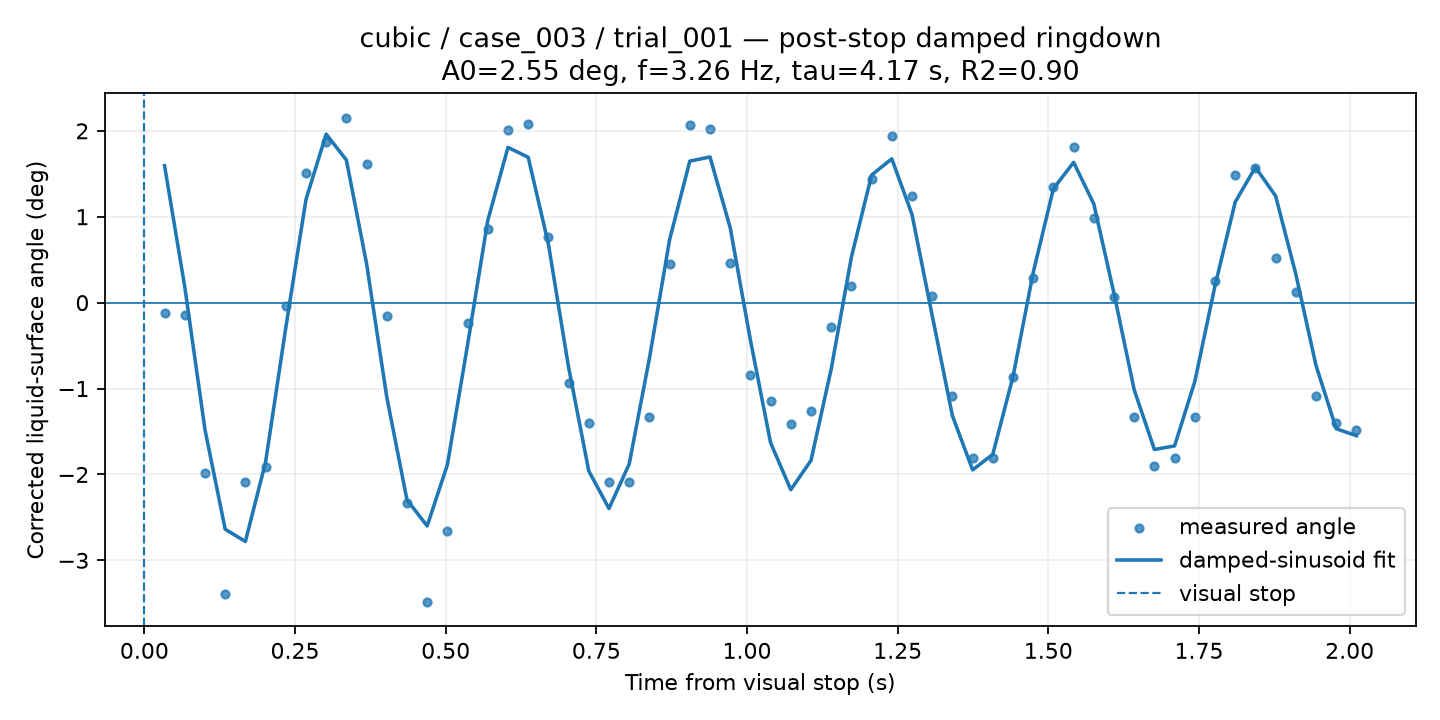

The data file committed next to this chart (first rows):
time_from_visual_stop_s, surface_angle_corrected_deg, fit_used, quality, ringdown_fit_angle_deg
0.03352, -0.1216, 1, GOOD, 1.593
0.06704, -0.1455, 1, GOOD, 0.183
0.1006, -1.987, 1, GOOD, -1.478
0.1341, -3.387, 1, GOOD, -2.637
0.1676, -2.087, 1, GOOD, -2.781
0.2011, -1.908, 1, GOOD, -1.856
0.2346, -0.03681, 1, GOOD, -0.293
0.2682, 1.507, 1, GOOD, 1.201
0.3017, 1.869, 1, GOOD, 1.961
0.3352, 2.154, 1, GOOD, 1.66
0.3687, 1.617, 1, GOOD, 0.4538
0.4022, -0.1609, 1, GOOD, -1.1
0.4358, -2.327, 1, GOOD, -2.296
0.4693, -3.487, 1, GOOD, -2.6
0.5028, -2.66, 1, GOOD, -1.887
0.5363, -0.2363, 1, GOOD, -0.4901
0.5698, 0.8606, 1, GOOD, 0.9568
0.6034, 2.014, 1, GOOD, 1.807
0.6369, 2.076, 1, GOOD, 1.693
0.6704, 0.7671, 1, GOOD, 0.6829
0.7039, -0.9352, 1, GOOD, -0.7521
0.7374, -1.404, 1, GOOD, -1.959
0.7709, -2.087, 1, GOOD, -2.397
0.8045, -2.087, 1, GOOD, -1.879
0.838, -1.334, 1, GOOD, -0.6496
0.8715, 0.4459, 1, GOOD, 0.7321
0.905, 2.065, 1, GOOD, 1.647
0.9385, 2.021, 1, GOOD, 1.696
0.9721, 0.463, 1, GOOD, 0.873
1.006, -0.8415, 1, GOOD, -0.4351
1.039, -1.143, 1, GOOD, -1.631
1.073, -1.414, 1, GOOD, -2.178
1.106, -1.267, 1, GOOD, -1.837
1.14, -0.2793, 1, GOOD, -0.7728
1.173, 0.1889, 1, GOOD, 0.5294
1.207, 1.438, 1, GOOD, 1.485
1.24, 1.935, 1, GOOD, 1.674
1.274, 1.238, 1, GOOD, 1.027
1.307, 0.0719, 1, GOOD, -0.1489
1.341, -1.086, 1, GOOD, -1.316
1.374, -1.806, 1, GOOD, -1.947
1.408, -1.806, 1, GOOD, -1.765
1.441, -0.8682, 1, GOOD, -0.8616
1.475, 0.2926, 1, GOOD, 0.3503
1.508, 1.344, 1, GOOD, 1.325
1.542, 1.808, 1, GOOD, 1.633
1.575, 0.9808, 1, GOOD, 1.149
1.609, 0.06521, 1, GOOD, 0.1067
1.642, -1.334, 1, GOOD, -1.015
1.676, -1.896, 1, GOOD, -1.709
1.709, -1.806, 1, GOOD, -1.668
1.743, -1.334, 1, GOOD, -0.9181
1.777, 0.2467, 1, GOOD, 0.1956
1.81, 1.484, 1, GOOD, 1.171
1.844, 1.572, 1, GOOD, 1.576
1.877, 0.5165, 1, GOOD, 1.242
1.911, 0.1287, 1, GOOD, 0.3327
1.944, -1.086, 1, GOOD, -0.7316
1.978, -1.404, 1, GOOD, -1.468
2.011, -1.478, 1, GOOD, -1.549
